Run: headless pygame with SDL's dummy video driver; simulated clock (each Clock.tick advances the game by its frame time, no real sleeping); random seed 0; keys injected as events and as key.get_pressed() state; no mouse input.
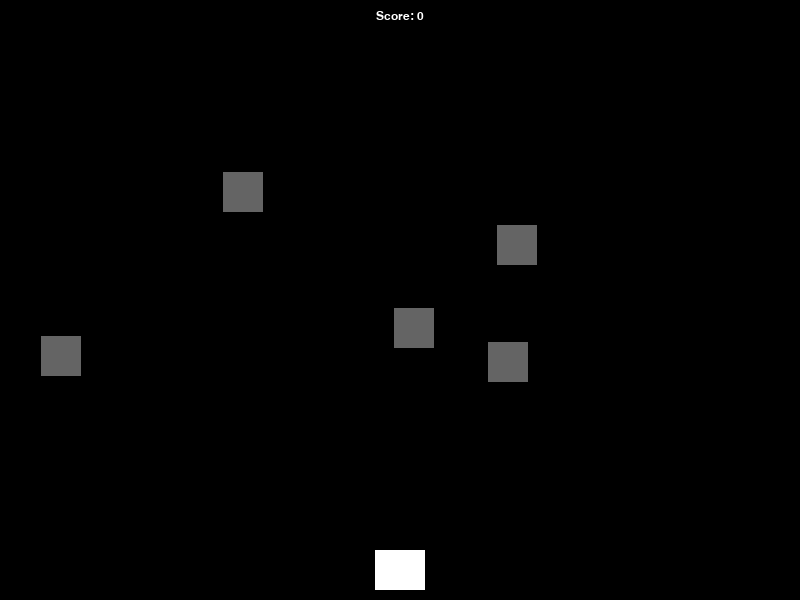
Frame 1 of 2 · flips 1–60 · no input
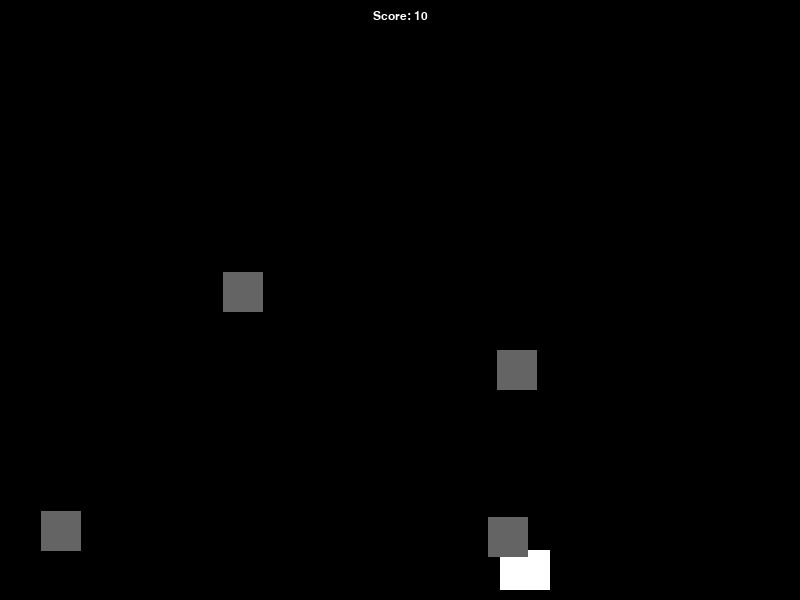
Frame 2 of 2 · flips 61–180 · tapped SPACE, RETURN · held RIGHT (→), D (game ended)

The pygame program that drew these frames:

import pygame
import random

# --- Game initialization ---
pygame.init()

# --- Screen setup ---
screen_width = 800
screen_height = 600
screen = pygame.display.set_mode((screen_width, screen_height))
pygame.display.set_caption("Space Shooter")

# --- Colors ---
black = (0, 0, 0)
white = (255, 255, 255)
red = (255, 0, 0)

# --- Player class ---
class Player(pygame.sprite.Sprite):
    def __init__(self):
        super().__init__()
        self.image = pygame.Surface([50, 40])
        self.image.fill(white)
        self.rect = self.image.get_rect()
        self.rect.centerx = screen_width // 2
        self.rect.bottom = screen_height - 10
        self.speed = 5

    def update(self):
        # Handle player movement
        keys = pygame.key.get_pressed()
        if keys[pygame.K_LEFT] or keys[pygame.K_a]:
            self.rect.x -= self.speed
        if keys[pygame.K_RIGHT] or keys[pygame.K_d]:
            self.rect.x += self.speed

        # Keep player within screen bounds
        if self.rect.right > screen_width:
            self.rect.right = screen_width
        if self.rect.left < 0:
            self.rect.left = 0

    def shoot(self):
        bullet = Bullet(self.rect.centerx, self.rect.top)
        all_sprites.add(bullet)
        bullets.add(bullet)


# --- Bullet class ---
class Bullet(pygame.sprite.Sprite):
    def __init__(self, x, y):
        super().__init__()
        self.image = pygame.Surface([5, 15])
        self.image.fill(red)
        self.rect = self.image.get_rect()
        self.rect.centerx = x
        self.rect.bottom = y
        self.speedy = -10

    def update(self):
        self.rect.y += self.speedy
        # Remove if it moves off screen
        if self.rect.bottom < 0:
            self.kill()


# --- Asteroid class ---
class Asteroid(pygame.sprite.Sprite):
    def __init__(self):
        super().__init__()
        self.image = pygame.Surface([40, 40])
        self.image.fill((100, 100, 100))
        self.rect = self.image.get_rect()
        self.rect.x = random.randrange(0, screen_width - self.rect.width)
        self.rect.y = random.randrange(-100, -40)
        self.speedy = random.randint(3, 8)

    def update(self):
        self.rect.y += self.speedy
        if self.rect.top > screen_height:
            self.rect.x = random.randrange(0, screen_width - self.rect.width)
            self.rect.y = random.randrange(-100, -40)
            self.speedy = random.randint(3, 8)


# --- Sprite Groups ---
all_sprites = pygame.sprite.Group()
asteroids = pygame.sprite.Group()
bullets = pygame.sprite.Group()

player = Player()
all_sprites.add(player)

for _ in range(5):
    asteroid = Asteroid()
    all_sprites.add(asteroid)
    asteroids.add(asteroid)

# --- Scorekeeping ---
score = 0
font_name = pygame.font.match_font('arial')

def draw_text(surface, text, size, x, y):
    """Utility function to draw text on the screen."""
    font = pygame.font.Font(font_name, size)
    text_surface = font.render(text, True, white)
    text_rect = text_surface.get_rect()
    text_rect.midtop = (x, y)
    surface.blit(text_surface, text_rect)


# --- Game loop ---
running = True
clock = pygame.time.Clock()

while running:
    # --- Event handling ---
    for event in pygame.event.get():
        if event.type == pygame.QUIT:
            running = False
        elif event.type == pygame.KEYDOWN:
            if event.key == pygame.K_SPACE:
                player.shoot()

    # --- Game logic updates ---
    all_sprites.update()

    # Check for collisions: bullet hits asteroid
    hits = pygame.sprite.groupcollide(asteroids, bullets, True, True)
    for hit in hits:
        score += 10
        new_asteroid = Asteroid()
        all_sprites.add(new_asteroid)
        asteroids.add(new_asteroid)

    # Check for collisions: player hits asteroid
    hits = pygame.sprite.spritecollide(player, asteroids, False)
    if hits:
        running = False  # Game over

    # --- Drawing and rendering ---
    screen.fill(black)
    all_sprites.draw(screen)
    draw_text(screen, f"Score: {score}", 18, screen_width // 2, 10)

    # Flip the display to show the new frame
    pygame.display.flip()

    # Cap the frame rate
    clock.tick(60)

# --- End of game ---
pygame.quit()
